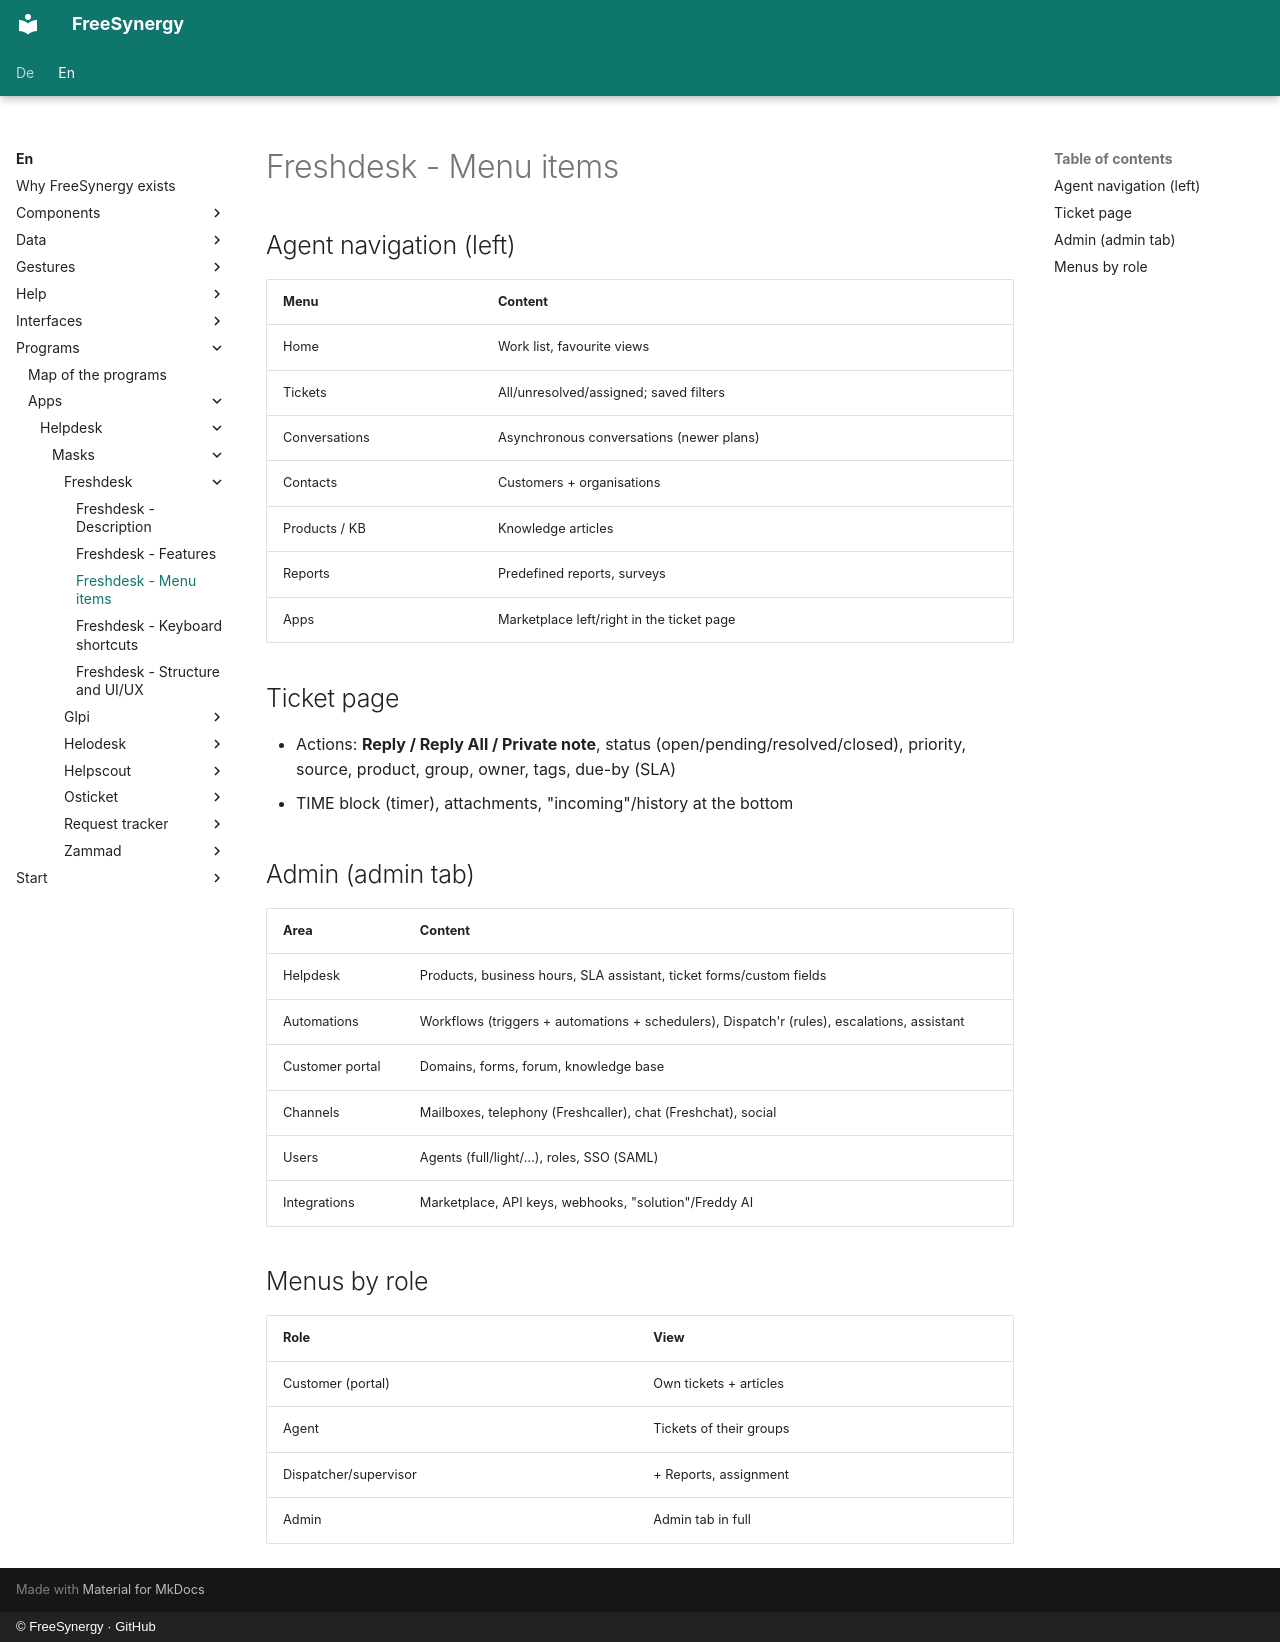

repository: FreeSynergy/fs-documentation · page: en/programs/apps/helpdesk/masks/freshdesk/menu/index.html · generator: mkdocs · copyright: © FreeSynergy · GitHub

# Freshdesk - Menu items

## Agent navigation (left)

| Menu | Content |
|------|---------|
| Home | Work list, favourite views |
| Tickets | All/unresolved/assigned; saved filters |
| Conversations | Asynchronous conversations (newer plans) |
| Contacts | Customers + organisations |
| Products / KB | Knowledge articles |
| Reports | Predefined reports, surveys |
| Apps | Marketplace left/right in the ticket page |

## Ticket page

- Actions: **Reply / Reply All / Private note**, status (open/pending/resolved/closed), priority, source, product, group, owner, tags, due-by (SLA)
- TIME block (timer), attachments, "incoming"/history at the bottom

## Admin (admin tab)

| Area | Content |
|------|---------|
| Helpdesk | Products, business hours, SLA assistant, ticket forms/custom fields |
| Automations | Workflows (triggers + automations + schedulers), Dispatch'r (rules), escalations, assistant |
| Customer portal | Domains, forms, forum, knowledge base |
| Channels | Mailboxes, telephony (Freshcaller), chat (Freshchat), social |
| Users | Agents (full/light/…), roles, SSO (SAML) |
| Integrations | Marketplace, API keys, webhooks, "solution"/Freddy AI |

## Menus by role

| Role | View |
|------|------|
| Customer (portal) | Own tickets + articles |
| Agent | Tickets of their groups |
| Dispatcher/supervisor | + Reports, assignment |
| Admin | Admin tab in full |
